4-way image classification set "dataset" from GitHub (pmielech/apk-opencv); label vocabulary: bolt, locating pin, nut, washer.

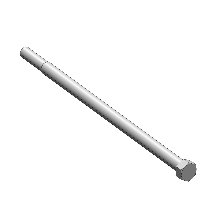
Label: bolt

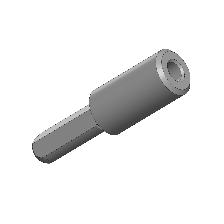
Label: locating pin

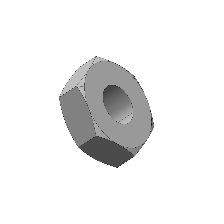
Label: nut

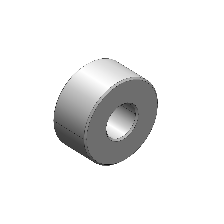
Label: washer

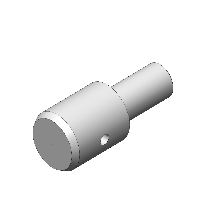
Label: locating pin

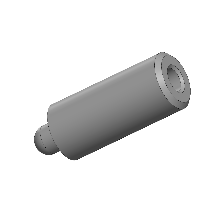
Label: locating pin
